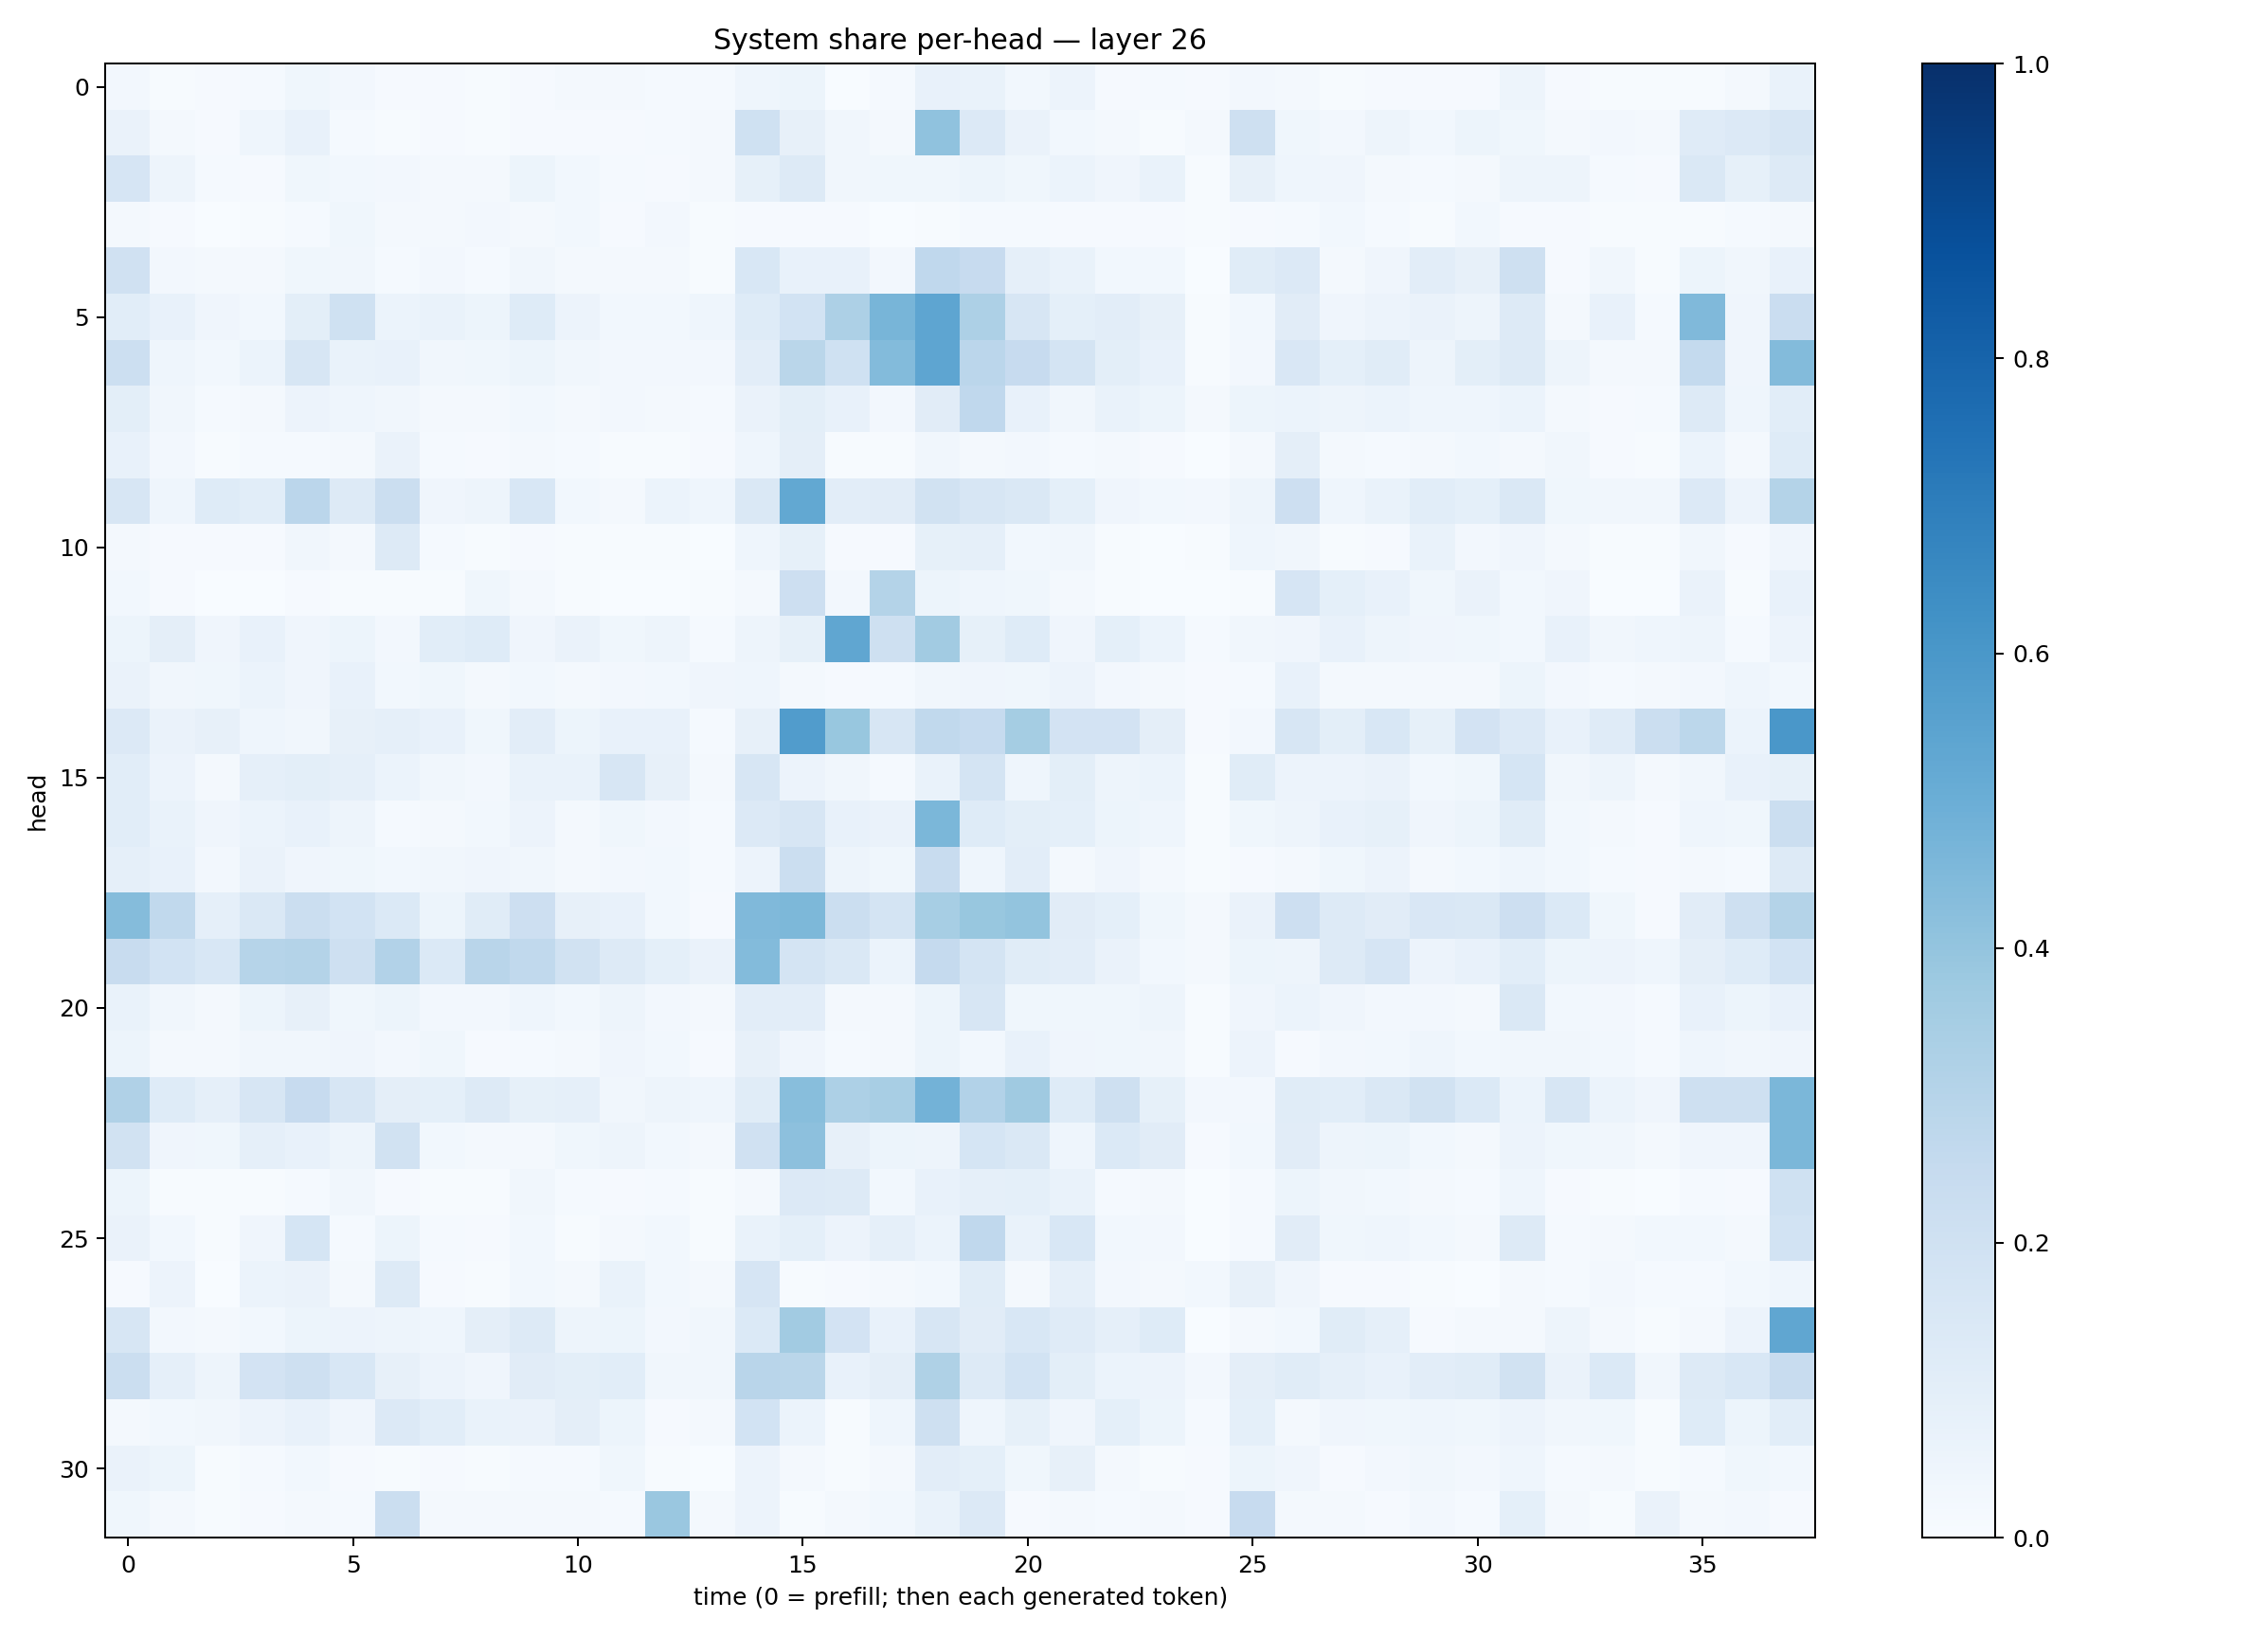

Source data for this figure (header and first rows):
0.023736386, 0.0068508284, 0.010647069, 0.013363705, 0.038637567, 0.024706088, 0.011431359, 0.008306372, 0.007276246, 0.008222462, 0.022523543, 0.017663993, 0.014811944, 0.015246547, 0.046552725, 0.052055683, 0.0034120218, 0.013764188, 0.07567906, 0.06717351, 0.02884455, 0.056117885, 0.008620318, 0.013872469
0.06387, 0.02113, 0.008262, 0.04443, 0.07177, 0.01306, 0.005622, 0.009292, 0.007414, 0.0104, 0.009561, 0.01038, 0.0128, 0.01619, 0.2012, 0.08183, 0.03362, 0.02097, 0.4094, 0.1332, 0.06622, 0.03001, 0.01617, 0.007104
0.1647, 0.04705, 0.0151, 0.009515, 0.03713, 0.02788, 0.02618, 0.02027, 0.02155, 0.0537, 0.02795, 0.01327, 0.008321, 0.019, 0.08439, 0.1327, 0.03501, 0.03669, 0.0362, 0.05412, 0.03734, 0.06227, 0.04255, 0.06987
0.01586, 0.008678, 0.002981, 0.004731, 0.01292, 0.03793, 0.02144, 0.01716, 0.02439, 0.01825, 0.03059, 0.008233, 0.02473, 0.004204, 0.01112, 0.01136, 0.009743, 0.002697, 0.006626, 0.0152, 0.0131, 0.01077, 0.009901, 0.01103
0.1954, 0.02651, 0.01583, 0.01827, 0.03821, 0.03384, 0.01402, 0.02515, 0.01212, 0.03422, 0.01711, 0.02192, 0.01679, 0.006115, 0.1561, 0.07536, 0.07427, 0.02522, 0.2684, 0.243, 0.08926, 0.06657, 0.03035, 0.02964
0.108, 0.07042, 0.04196, 0.03084, 0.101, 0.2027, 0.0616, 0.06966, 0.05228, 0.1248, 0.05516, 0.02895, 0.0275, 0.04618, 0.1239, 0.1851, 0.3254, 0.4651, 0.5388, 0.3255, 0.1623, 0.0904, 0.1048, 0.07975
0.2185, 0.04379, 0.02946, 0.06022, 0.1599, 0.06665, 0.07079, 0.03284, 0.03579, 0.0529, 0.03483, 0.02508, 0.02385, 0.02475, 0.1025, 0.2855, 0.2006, 0.4407, 0.5382, 0.2836, 0.2425, 0.1748, 0.1004, 0.07061
0.1007, 0.03186, 0.01341, 0.02135, 0.05834, 0.04322, 0.03415, 0.01582, 0.02008, 0.02819, 0.02296, 0.0243, 0.01768, 0.01329, 0.06396, 0.09939, 0.07462, 0.02721, 0.1106, 0.2665, 0.07246, 0.03386, 0.06898, 0.05295
0.07598, 0.02483, 0.00687, 0.01175, 0.01302, 0.01816, 0.06345, 0.01541, 0.01002, 0.01631, 0.01426, 0.00739, 0.007295, 0.008226, 0.04388, 0.09571, 0.00569, 0.00723, 0.03159, 0.01754, 0.02457, 0.01392, 0.01957, 0.01068
0.1639, 0.04323, 0.1224, 0.1069, 0.2842, 0.1306, 0.2206, 0.04004, 0.04796, 0.1542, 0.0293, 0.02136, 0.06194, 0.04392, 0.1425, 0.5253, 0.1024, 0.1121, 0.1941, 0.157, 0.1484, 0.09043, 0.04223, 0.02871
0.01818, 0.008149, 0.0115, 0.008921, 0.03346, 0.01659, 0.1279, 0.0129, 0.006064, 0.01104, 0.005643, 0.006145, 0.007142, 0.003014, 0.04443, 0.08318, 0.01136, 0.01172, 0.08321, 0.08709, 0.0298, 0.03427, 0.005851, 0.002612
0.02847, 0.009323, 0.002615, 0.003886, 0.01104, 0.005353, 0.006547, 0.004684, 0.03682, 0.01782, 0.005559, 0.001593, 0.003877, 0.004767, 0.01847, 0.2137, 0.0246, 0.3055, 0.05408, 0.04305, 0.03673, 0.01606, 0.006048, 0.003169
0.0519, 0.09543, 0.03969, 0.07581, 0.04241, 0.05442, 0.02723, 0.1073, 0.1239, 0.04064, 0.06441, 0.03903, 0.04892, 0.01483, 0.05054, 0.0857, 0.5342, 0.2038, 0.3626, 0.08552, 0.122, 0.03985, 0.09146, 0.05997
0.06596, 0.03177, 0.0376, 0.06028, 0.04181, 0.07208, 0.02941, 0.03625, 0.01674, 0.02844, 0.02006, 0.02495, 0.029, 0.04185, 0.04496, 0.02333, 0.008743, 0.01186, 0.0326, 0.0409, 0.03818, 0.05533, 0.02498, 0.01713
0.1366, 0.06559, 0.07898, 0.04528, 0.032, 0.08152, 0.08934, 0.07744, 0.03572, 0.103, 0.05195, 0.07178, 0.0717, 0.01395, 0.08173, 0.5751, 0.3892, 0.1631, 0.263, 0.2465, 0.3516, 0.18, 0.1825, 0.09672
0.108, 0.05531, 0.02118, 0.08982, 0.09791, 0.0895, 0.05969, 0.03352, 0.0241, 0.06765, 0.06664, 0.1599, 0.07897, 0.01763, 0.1597, 0.05806, 0.03305, 0.01437, 0.0699, 0.1762, 0.04613, 0.0992, 0.04846, 0.05966
0.1093, 0.06779, 0.04014, 0.05976, 0.07711, 0.04892, 0.01541, 0.01766, 0.02981, 0.05822, 0.01846, 0.03518, 0.02354, 0.01433, 0.1357, 0.1639, 0.07459, 0.06436, 0.4603, 0.1222, 0.09788, 0.0901, 0.05087, 0.04626
0.08657, 0.07377, 0.02351, 0.063, 0.03933, 0.03797, 0.03068, 0.03511, 0.04237, 0.03212, 0.01578, 0.02734, 0.02767, 0.01183, 0.05586, 0.2203, 0.0472, 0.03535, 0.2369, 0.04632, 0.1046, 0.02339, 0.04192, 0.01937
0.4361, 0.2635, 0.0865, 0.1473, 0.2257, 0.1844, 0.1372, 0.05283, 0.1171, 0.2148, 0.07838, 0.07659, 0.02795, 0.01122, 0.4483, 0.4532, 0.2263, 0.1748, 0.3443, 0.3872, 0.3989, 0.1133, 0.09126, 0.03604
0.2356, 0.1875, 0.1527, 0.2972, 0.3062, 0.2063, 0.3102, 0.1402, 0.2903, 0.2636, 0.1896, 0.1321, 0.08999, 0.06511, 0.4396, 0.1769, 0.142, 0.06137, 0.251, 0.1795, 0.1154, 0.1043, 0.06332, 0.02803
0.06674, 0.03359, 0.02152, 0.05461, 0.08159, 0.03718, 0.05247, 0.02409, 0.02467, 0.04666, 0.02749, 0.04862, 0.02467, 0.02186, 0.1039, 0.1048, 0.01699, 0.01821, 0.05352, 0.1614, 0.03853, 0.03633, 0.03816, 0.05039
0.05432, 0.01784, 0.02331, 0.0315, 0.03279, 0.03937, 0.02487, 0.03863, 0.01123, 0.01533, 0.01969, 0.04159, 0.02814, 0.01168, 0.07907, 0.03981, 0.01519, 0.01763, 0.05302, 0.03078, 0.07106, 0.04199, 0.03674, 0.03242
0.3185, 0.1244, 0.08778, 0.1582, 0.2449, 0.1593, 0.09639, 0.09157, 0.1314, 0.08555, 0.08621, 0.03507, 0.04882, 0.04488, 0.1139, 0.4266, 0.3259, 0.3434, 0.4802, 0.3124, 0.3695, 0.1228, 0.2077, 0.08558
0.1881, 0.04198, 0.0359, 0.08702, 0.07623, 0.04722, 0.1891, 0.02992, 0.01566, 0.02123, 0.03748, 0.04718, 0.02815, 0.02232, 0.1964, 0.4144, 0.07996, 0.05445, 0.04835, 0.1706, 0.1416, 0.04548, 0.1405, 0.1115
0.05218, 0.005992, 0.004641, 0.007566, 0.0144, 0.03128, 0.009716, 0.005508, 0.005585, 0.03359, 0.01198, 0.01092, 0.01285, 0.004075, 0.02067, 0.1348, 0.1294, 0.03008, 0.07682, 0.08676, 0.09284, 0.06888, 0.0146, 0.02058
0.06548, 0.02754, 0.004511, 0.04028, 0.1699, 0.01482, 0.05146, 0.01462, 0.01007, 0.031, 0.006726, 0.0184, 0.02967, 0.004608, 0.06942, 0.09348, 0.05528, 0.0873, 0.05911, 0.2682, 0.06992, 0.156, 0.02739, 0.02451
0.008781, 0.05551, 0.003394, 0.06077, 0.06533, 0.02289, 0.1251, 0.009164, 0.005212, 0.0301, 0.01609, 0.06811, 0.02961, 0.01861, 0.1653, 0.005705, 0.007973, 0.01604, 0.02857, 0.1137, 0.01564, 0.08739, 0.02624, 0.01692
0.1624, 0.02475, 0.01674, 0.03071, 0.05329, 0.05522, 0.05056, 0.04358, 0.09546, 0.1266, 0.04826, 0.0508, 0.02549, 0.03428, 0.1371, 0.3606, 0.1803, 0.07544, 0.1598, 0.1103, 0.1532, 0.1204, 0.08681, 0.1216
0.2245, 0.08838, 0.04987, 0.1812, 0.206, 0.1556, 0.07832, 0.05476, 0.04067, 0.1118, 0.1005, 0.1081, 0.03226, 0.03297, 0.2894, 0.2885, 0.07293, 0.09711, 0.3207, 0.1273, 0.1869, 0.09795, 0.05948, 0.05799
0.02231, 0.02993, 0.0313, 0.05821, 0.07398, 0.04049, 0.133, 0.1056, 0.06824, 0.06371, 0.09414, 0.05358, 0.009195, 0.01886, 0.1865, 0.0598, 0.004541, 0.04528, 0.2051, 0.04384, 0.08274, 0.04214, 0.0907, 0.05329
0.06579, 0.05285, 0.006203, 0.01414, 0.02756, 0.01089, 0.007703, 0.007936, 0.003972, 0.01541, 0.01348, 0.03532, 0.007283, 0.003737, 0.0573, 0.01992, 0.005557, 0.0165, 0.1039, 0.09297, 0.03747, 0.07906, 0.01717, 0.007126
0.03651, 0.018, 0.00541, 0.007919, 0.02098, 0.01498, 0.2215, 0.02063, 0.01591, 0.02206, 0.01917, 0.01479, 0.3837, 0.01814, 0.05513, 0.006141, 0.01931, 0.03113, 0.06688, 0.1343, 0.0113, 0.01877, 0.01293, 0.02111
